Dataset: new_dataset (GitHub, Dev789-del/Tree-Classification-Image-). Classes: African_tulip, Alstonia_scholaris, Orange_tree, Royal_poinciana, Silver_birch, orange_tree.

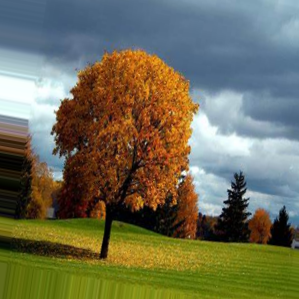
Label: Orange_tree

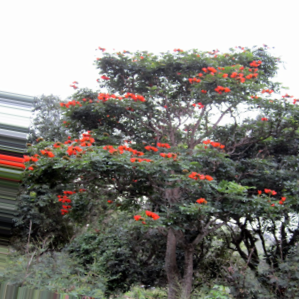
Label: African_tulip

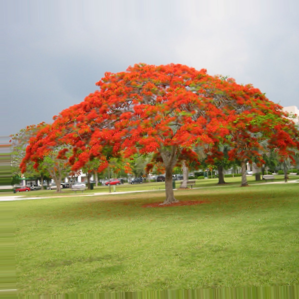
Label: Royal_poinciana

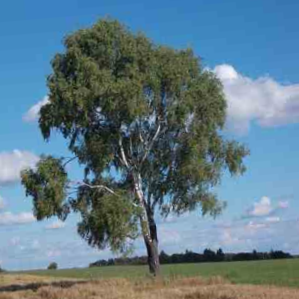
Label: Silver_birch

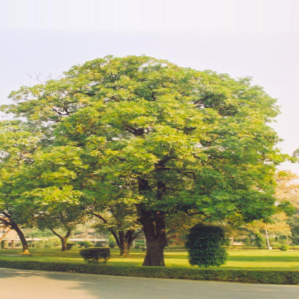
Label: Alstonia_scholaris

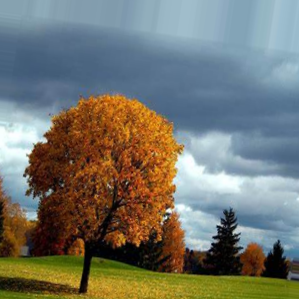
Label: Orange_tree
